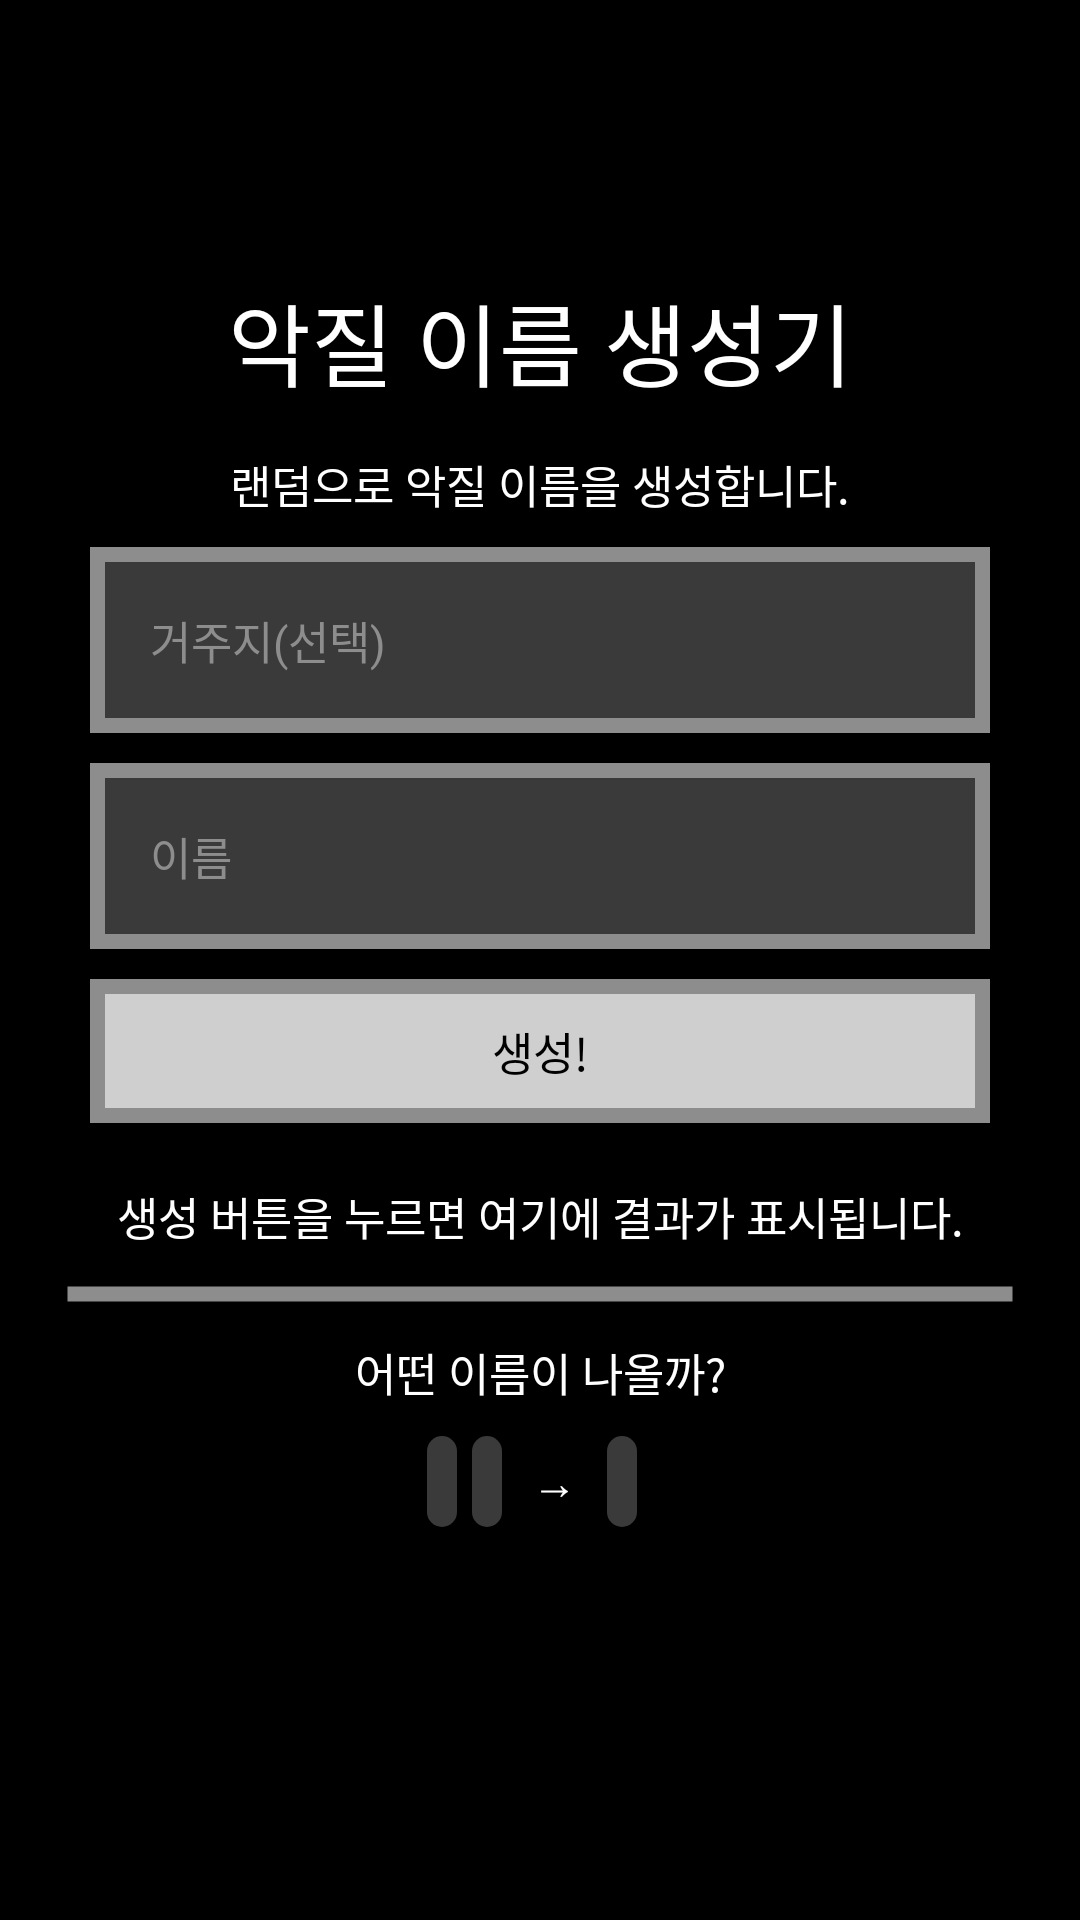

Here is an Android app screen rendered from its layout file. Give the layout XML and the strings, colors and styles it references.
<!-- AndroidManifest.xml: application theme AppTheme -->
<!-- res/layout/activity_main.xml -->
<?xml version="1.0" encoding="utf-8"?>
<layout>
    <data>
        <variable
            name="main"
            type="com.leaf.prefix_generator_android.ui.MainActivity" />
    </data>

    <LinearLayout
        xmlns:android="http://schemas.android.com/apk/res/android"
        xmlns:tools="http://schemas.android.com/tools"
        android:layout_width="match_parent"
        android:layout_height="match_parent"
        android:padding="20dp"
        android:orientation="vertical"
        android:gravity="center"
        tools:context=".ui.MainActivity"
        android:background="@color/black">

        <TextView
            android:id="@+id/title"
            android:layout_width="match_parent"
            android:layout_height="wrap_content"
            android:gravity="center"
            android:text="악질 이름 생성기"
            style="@style/title_style"
            />

        <TextView
            android:layout_width="match_parent"
            android:layout_height="wrap_content"
            android:gravity="center"
            android:text="랜덤으로 악질 이름을 생성합니다."
            style="@style/content_style"
            />


        <LinearLayout
            android:layout_width="wrap_content"
            android:layout_height="wrap_content"
            android:orientation="vertical">

            <EditText
                android:id="@+id/location"
                android:layout_width="300dp"
                android:layout_height="wrap_content"
                android:padding="20dp"
                android:background="@drawable/custom_edittext"
                android:hint="거주지(선택)"
                style="@style/editText_style"
                android:inputType="text"
                />

            <EditText
                android:id="@+id/name"
                android:layout_width="300dp"
                android:layout_height="wrap_content"
                android:padding="20dp"
                android:background="@drawable/custom_edittext"
                android:hint="이름"
                style="@style/editText_style"
                android:inputType="text"
                />

            <Button
                android:layout_width="300dp"
                android:layout_height="wrap_content"
                android:background="@drawable/button_hover_event"
                android:layout_gravity="center"
                android:text="생성!"
                style="@style/button_style"
                android:onClick="@{() -> main.buttonOnClick()}"
                />

        </LinearLayout>

        <TextView
            android:id="@+id/result_name"
            android:layout_width="match_parent"
            android:layout_height="wrap_content"
            android:gravity="center"
            android:text="생성 버튼을 누르면 여기에 결과가 표시됩니다."
            style="@style/content_style"
            android:onClick="@{() -> main.clipBoardOnClick()}"
            />

        <View
            android:layout_width="match_parent"
            android:layout_height="10dp"
            android:background="@drawable/border"
            android:layout_marginBottom="10dp"
            />

        <TextView
            android:layout_width="match_parent"
            android:layout_height="wrap_content"
            android:gravity="center"
            android:text="어떤 이름이 나올까?"
            style="@style/content_style"
            android:layout_gravity="center"/>

        <LinearLayout
            android:layout_width="wrap_content"
            android:layout_height="70dp"
            android:orientation="horizontal">

        <TextView
            android:id="@+id/example_location"
            android:layout_width="wrap_content"
            android:layout_height="wrap_content"
            android:padding="5dp"
            android:layout_marginEnd="5dp"
            style="@style/content_style"
            android:background="@drawable/custom_textview"/>

            <TextView
                android:id="@+id/example_name"
                android:layout_width="wrap_content"
                android:layout_height="wrap_content"
                android:padding="5dp"
                android:layout_marginEnd="5dp"
                style="@style/content_style"
                android:background="@drawable/custom_textview"/>

            <TextView
                android:layout_width="wrap_content"
                android:layout_height="wrap_content"
                android:padding="5dp"
                android:layout_marginEnd="5dp"
                style="@style/content_style"
                android:text="→"/>

            <TextView
                android:id="@+id/example_result_name"
                android:layout_width="wrap_content"
                android:layout_height="wrap_content"
                android:padding="5dp"
                android:layout_marginEnd="5dp"
                style="@style/content_style"
                android:background="@drawable/custom_textview"/>

        </LinearLayout>

    </LinearLayout>
</layout>
<!-- resources referenced by this layout -->
<resources>
  <color name="black">#000000</color>
  <!-- drawable border (drawable) -->
  <?xml version="1.0" encoding="utf-8"?>
  <selector xmlns:android="http://schemas.android.com/apk/res/android" >
  
      <item>
          <shape android:shape="line">
              <stroke android:width="5dp" android:color="@color/border_color" />
          </shape>
      </item>
  
  </selector>
  <!-- drawable button_hover_event (drawable) -->
  <?xml version="1.0" encoding="utf-8"?>
  <selector xmlns:android="http://schemas.android.com/apk/res/android">
  
      <item android:state_pressed="true"
          android:drawable="@drawable/custom_button_hover"/>
  
      <item android:state_window_focused="false"
          android:drawable="@drawable/custom_button"/>
  
  </selector>
  <!-- drawable custom_textview (drawable) -->
  <?xml version="1.0" encoding="utf-8"?>
  <selector xmlns:android="http://schemas.android.com/apk/res/android">
      <item>
          <shape android:shape="rectangle">
              <corners android:radius="10dp"/>
              <solid android:color="@color/editText_color"/>
          </shape>
      </item>
  </selector>
  <style name="button_style">
          <item name="android:textColor">@color/black</item>
  
          <item name="fontFamily">@font/neodgm</item>
          <item name="android:textSize">15sp</item>
  
          <item name="android:layout_marginBottom">20dp</item>
      </style>
  <style name="content_style">
          <item name="android:textColor">@color/white</item>
          <item name="android:textColorHint">@color/border_color</item>
  
          <item name="fontFamily">@font/neodgm</item>
          <item name="android:textSize">15sp</item>
  
          <item name="android:layout_marginBottom">10dp</item>
      </style>
  <style name="editText_style">
          <item name="android:textColor">@color/white</item>
          <item name="android:textColorHint">@color/border_color</item>
          <item name="android:textColorHighlight">@color/border_color</item>
  
          <item name="fontFamily">@font/neodgm</item>
          <item name="android:textSize">15sp</item>
  
          <item name="android:layout_marginBottom">10dp</item>
      </style>
  <style name="title_style">
          <item name="android:textColor">@color/white</item>
          <item name="android:textColorHint">@color/border_color</item>
  
          <item name="fontFamily">@font/neodgm</item>
          <item name="android:textSize">30sp</item>
  
          <item name="android:layout_marginBottom">15dp</item>
      </style>
  <style name="AppTheme" parent="Theme.AppCompat.Light.NoActionBar">
          
          <item name="colorPrimary">@color/black</item>
          <item name="colorPrimaryDark">@color/black</item>
          <item name="colorAccent">@color/white</item>
      </style>
  <color name="border_color">#8D8D8D</color>
  <!-- drawable custom_button_hover (drawable) -->
  <?xml version="1.0" encoding="utf-8"?>
  <selector xmlns:android="http://schemas.android.com/apk/res/android" >
  
      <item>
          <shape android:shape="rectangle">
              <stroke android:width="5dp" android:color="@color/border_color" />
              <solid android:color="@color/white"/>
          </shape>
      </item>
  
  </selector>
  <!-- drawable custom_button (drawable) -->
  <?xml version="1.0" encoding="utf-8"?>
  <selector xmlns:android="http://schemas.android.com/apk/res/android" >
  
      <item>
          <shape android:shape="rectangle">
              <stroke android:width="5dp" android:color="@color/border_color" />
              <solid android:color="@color/button_color"/>
          </shape>
      </item>
  
  </selector>
  <color name="editText_color">#3A3A3A</color>
  <color name="white">#FFFFFF</color>
  <color name="button_color">#CFCFCF</color>
</resources>
